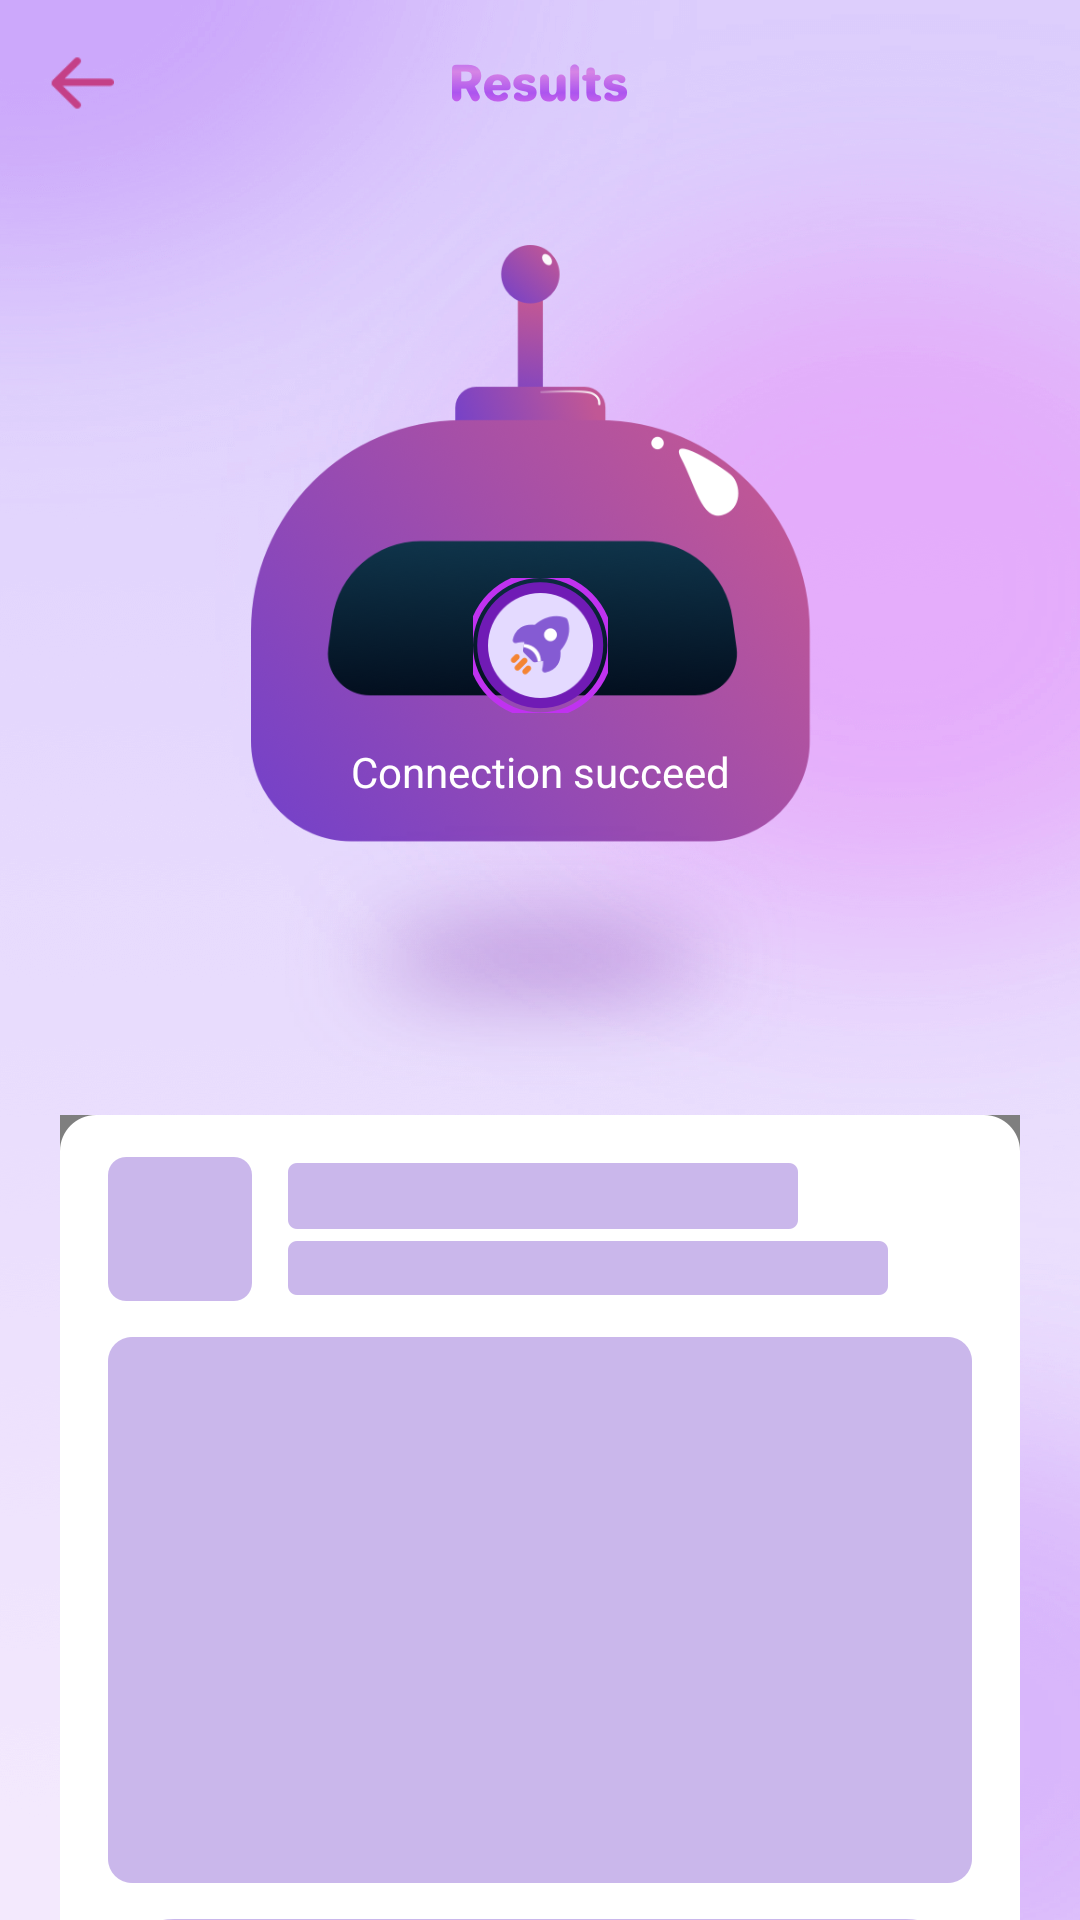

Write the Android layout XML for this screen, with the resource values it uses.
<!-- AndroidManifest.xml: application theme Theme.PurpleApplock -->
<!-- res/layout/activity_result.xml -->
<?xml version="1.0" encoding="utf-8"?>
<androidx.constraintlayout.widget.ConstraintLayout xmlns:android="http://schemas.android.com/apk/res/android"
    xmlns:app="http://schemas.android.com/apk/res-auto"
    xmlns:tools="http://schemas.android.com/tools"
    android:layout_width="match_parent"
    android:layout_height="match_parent"
    android:background="@drawable/bg2">
    <View
        android:id="@+id/view_top"
        android:layout_width="match_parent"
        android:layout_height="0.5dp"
        app:layout_constraintTop_toTopOf="parent"/>
    <androidx.appcompat.widget.AppCompatImageView
        android:id="@+id/iv_back"
        android:layout_width="54dp"
        android:layout_height="54dp"
        android:padding="16dp"
        android:src="@drawable/back"
        app:layout_constraintLeft_toLeftOf="parent"
        app:layout_constraintTop_toBottomOf="@id/view_top"/>
    <androidx.appcompat.widget.AppCompatImageView
        android:layout_width="wrap_content"
        android:layout_height="20dp"
        android:src="@drawable/result"
        app:layout_constraintLeft_toLeftOf="parent"
        app:layout_constraintRight_toRightOf="parent"
        app:layout_constraintTop_toTopOf="@id/iv_back"
        app:layout_constraintBottom_toBottomOf="@id/iv_back"/>
    <androidx.appcompat.widget.AppCompatImageView
        android:id="@+id/iv_result"
        android:layout_width="211dp"
        android:layout_height="290dp"
        android:layout_marginTop="27dp"
        android:src="@drawable/result_connect"
        app:layout_constraintLeft_toLeftOf="parent"
        app:layout_constraintRight_toRightOf="parent"
        app:layout_constraintTop_toBottomOf="@id/iv_back"/>
    <androidx.appcompat.widget.AppCompatImageView
        android:id="@+id/iv_flag_bg"
        android:layout_width="45dp"
        android:layout_height="45dp"
        android:src="@drawable/flag_bg"
        android:layout_marginTop="111dp"
        app:layout_constraintTop_toTopOf="@id/iv_result"
        app:layout_constraintLeft_toLeftOf="@id/iv_result"
        app:layout_constraintRight_toRightOf="@id/iv_result"/>
    <androidx.appcompat.widget.AppCompatImageView
        android:id="@+id/iv_flag"
        android:layout_width="35dp"
        android:layout_height="35dp"
        android:src="@drawable/fast"
        app:layout_constraintTop_toTopOf="@id/iv_flag_bg"
        app:layout_constraintLeft_toLeftOf="@id/iv_flag_bg"
        app:layout_constraintRight_toRightOf="@id/iv_flag_bg"
        app:layout_constraintBottom_toBottomOf="@id/iv_flag_bg"
        />
    <androidx.appcompat.widget.AppCompatTextView
        android:id="@+id/tv_status"
        android:layout_width="wrap_content"
        android:layout_height="wrap_content"
        android:textSize="14sp"
        android:layout_marginTop="10dp"
        android:textColor="@color/white"
        android:text="Connection succeed"
        app:layout_constraintLeft_toLeftOf="parent"
        app:layout_constraintRight_toRightOf="parent"
        app:layout_constraintTop_toBottomOf="@id/iv_flag_bg"/>
    <include android:layout_width="match_parent"
        android:layout_height="328dp"
        android:layout_marginLeft="20dp"
        android:layout_marginRight="20dp"
        layout="@layout/layout_result_native"
        app:layout_constraintTop_toBottomOf="@id/iv_result"/>
</androidx.constraintlayout.widget.ConstraintLayout>
<!-- res/layout/layout_result_native.xml (included above) -->
<?xml version="1.0" encoding="utf-8"?>
<RelativeLayout xmlns:android="http://schemas.android.com/apk/res/android"
    android:layout_width="match_parent"
    android:layout_height="328dp"
    xmlns:app="http://schemas.android.com/apk/res-auto">
    <com.google.android.gms.ads.nativead.NativeAdView
        android:id="@+id/view_native"
        android:layout_width="match_parent"
        android:layout_height="match_parent"
        android:background="@drawable/bg_fff_8dp">
        <androidx.constraintlayout.widget.ConstraintLayout
            android:layout_width="match_parent"
            android:layout_height="match_parent"
            android:padding="12dp">
            <androidx.constraintlayout.utils.widget.ImageFilterView
                android:id="@+id/view_logo"
                android:layout_width="44dp"
                android:layout_height="44dp"
                app:round="6dp"
                app:layout_constraintTop_toTopOf="parent"
                app:layout_constraintLeft_toLeftOf="parent"/>
            <androidx.appcompat.widget.AppCompatTextView
                android:id="@+id/view_title"
                android:layout_width="0dp"
                android:layout_height="wrap_content"
                android:textSize="15sp"
                android:ellipsize="end"
                android:singleLine="true"
                android:textColor="#192340"
                android:layout_marginTop="2dp"
                android:layout_marginLeft="12dp"
                android:layout_marginRight="12dp"
                app:layout_constraintTop_toTopOf="@id/view_logo"
                app:layout_constraintLeft_toRightOf="@id/view_logo"
                app:layout_constraintRight_toLeftOf="@id/tag"
                />
            <androidx.appcompat.widget.AppCompatTextView
                android:id="@+id/tag"
                android:layout_width="wrap_content"
                android:layout_height="wrap_content"
                android:text="AD"
                android:textSize="12sp"
                android:paddingLeft="5dp"
                android:paddingRight="5dp"
                android:textColor="@color/white"
                android:background="@drawable/bg_ad_tag2"
                app:layout_constraintRight_toRightOf="parent"
                app:layout_constraintTop_toTopOf="@id/view_title"/>

            <androidx.appcompat.widget.AppCompatTextView
                android:id="@+id/view_desc"
                android:layout_width="0dp"
                android:layout_height="wrap_content"
                android:textSize="12sp"
                android:ellipsize="end"
                android:singleLine="true"
                android:textColor="#192340"
                android:layout_marginTop="6dp"
                android:layout_marginLeft="12dp"
                app:layout_constraintTop_toBottomOf="@id/view_title"
                app:layout_constraintLeft_toRightOf="@id/view_logo"
                app:layout_constraintRight_toRightOf="parent"
                />
            <com.google.android.gms.ads.nativead.MediaView
                android:id="@+id/view_media"
                android:layout_width="match_parent"
                android:layout_height="0dp"
                android:layout_marginTop="12dp"
                android:layout_marginBottom="12dp"
                app:layout_constraintTop_toBottomOf="@id/view_logo"
                app:layout_constraintBottom_toTopOf="@id/view_btn"/>
            <androidx.appcompat.widget.AppCompatTextView
                android:id="@+id/view_btn"
                android:layout_width="match_parent"
                android:layout_height="44dp"
                android:textSize="14sp"
                android:text="Install"
                android:gravity="center"
                android:textColor="@color/white"
                android:background="@drawable/bg_9570d7_16dp"
                app:layout_constraintRight_toRightOf="@id/view_title"
                app:layout_constraintLeft_toLeftOf="@id/view_title"
                app:layout_constraintBottom_toBottomOf="parent"
                />
        </androidx.constraintlayout.widget.ConstraintLayout>
    </com.google.android.gms.ads.nativead.NativeAdView>
    <androidx.appcompat.widget.AppCompatImageView
        android:id="@+id/view_cover"
        android:layout_width="match_parent"
        android:layout_height="match_parent"
        android:scaleType="fitXY"
        android:src="@drawable/cover3"/>
</RelativeLayout>
<!-- resources referenced by this layout -->
<resources>
  <color name="white">#FFFFFFFF</color>
  <!-- drawable back: png bitmap (drawable-xxhdpi, 978 bytes) -->
  <!-- drawable bg2: png bitmap (drawable-xxhdpi, 297158 bytes) -->
  <!-- drawable bg_9570d7_16dp (drawable) -->
  <?xml version="1.0" encoding="utf-8"?>
  <shape xmlns:android="http://schemas.android.com/apk/res/android">
      <solid android:color="#9570D7"/>
      <corners android:radius="16dp"/>
  </shape>
  <!-- drawable bg_ad_tag2 (drawable) -->
  <?xml version="1.0" encoding="utf-8"?>
  <shape xmlns:android="http://schemas.android.com/apk/res/android">
      <solid android:color="#171C35"/>
      <corners android:radius="8dp"/>
  </shape>
  <!-- drawable cover3: png bitmap (drawable-xxhdpi, 30138 bytes) -->
  <!-- drawable fast: png bitmap (drawable-xxhdpi, 4915 bytes) -->
  <!-- drawable flag_bg: png bitmap (drawable-xxhdpi, 7963 bytes) -->
  <!-- drawable result: png bitmap (drawable-xxhdpi, 7300 bytes) -->
  <!-- drawable result_connect: png bitmap (drawable-xxhdpi, 237567 bytes) -->
  <style name="Theme.PurpleApplock" parent="Theme.MaterialComponents.DayNight.NoActionBar">
          <item name="android:statusBarColor">@android:color/transparent</item>
          <item name="android:windowLightStatusBar">true</item>
      </style>
</resources>
